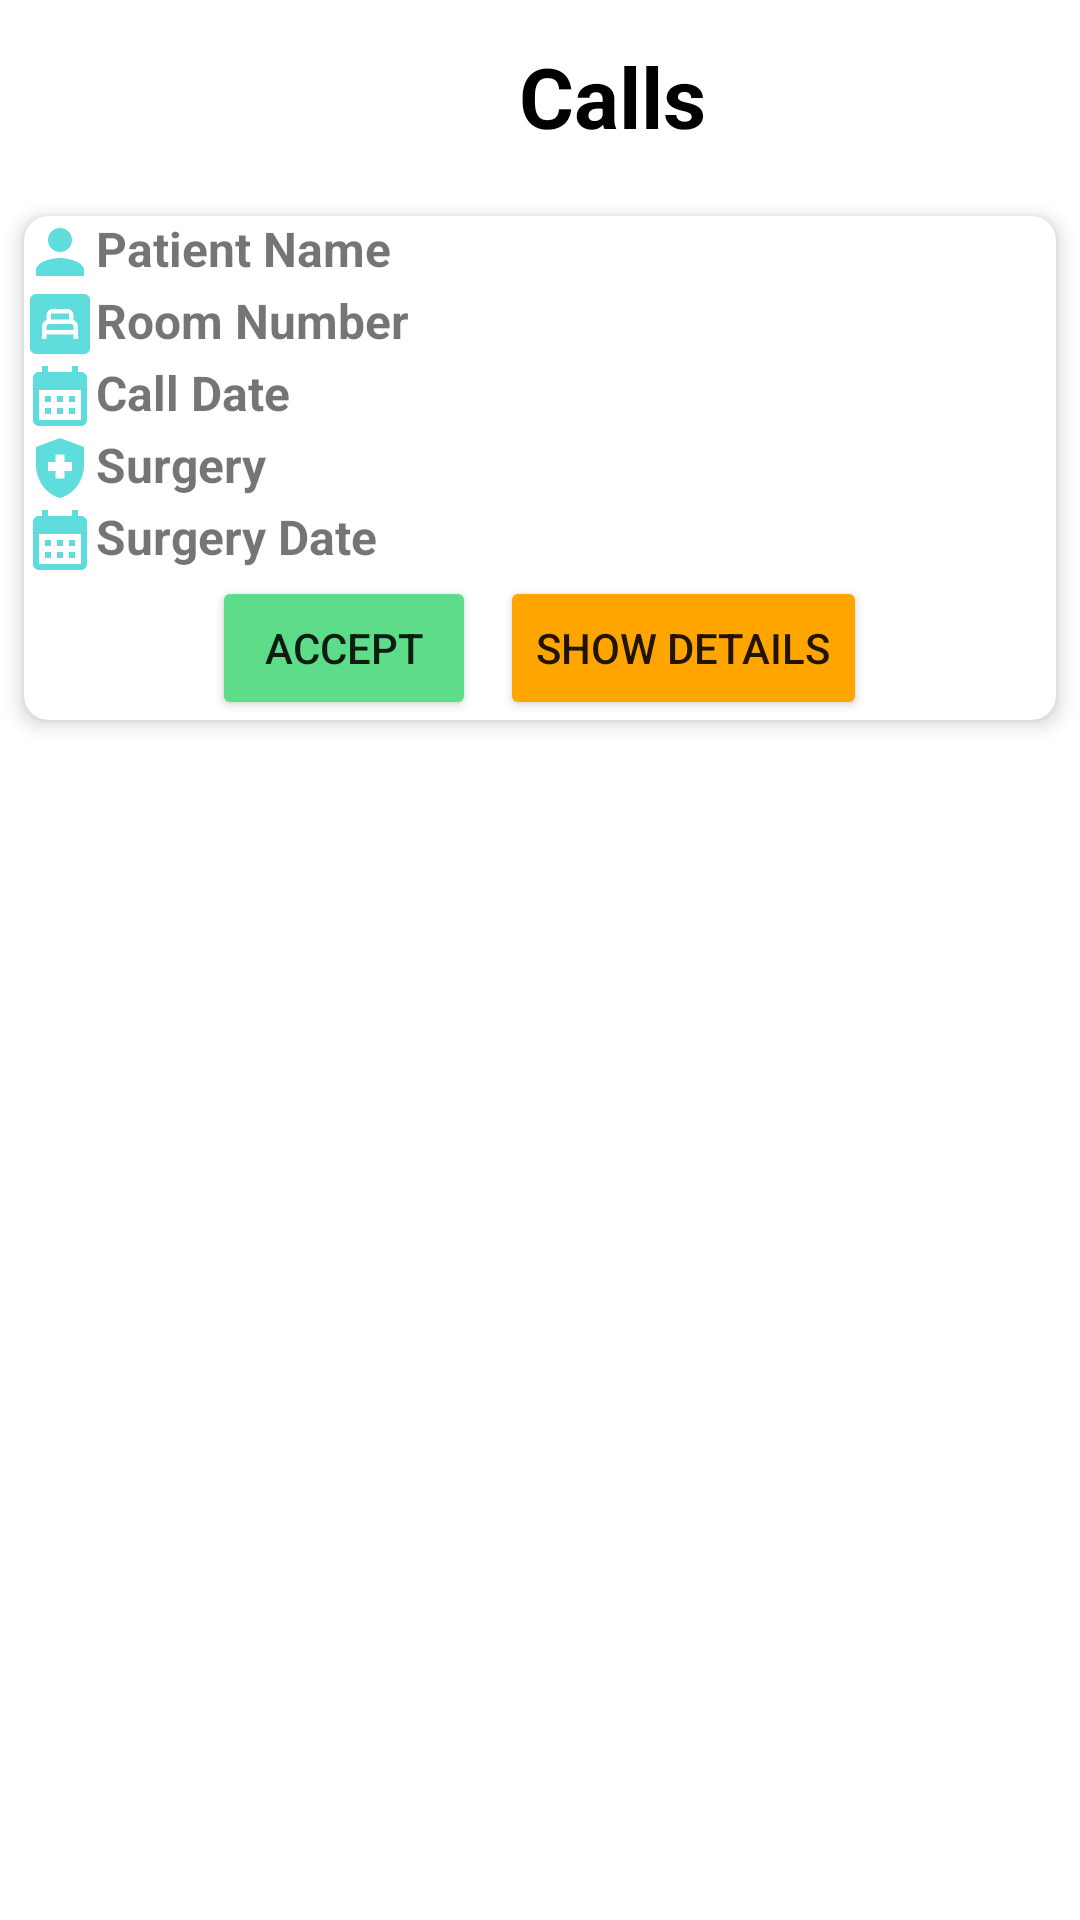

Layout XML and referenced resources for this Android screen:
<!-- AndroidManifest.xml: application theme Theme.Hospital -->
<!-- res/layout/fragment_nurse_calls.xml -->
<?xml version="1.0" encoding="utf-8"?>
<LinearLayout xmlns:android="http://schemas.android.com/apk/res/android"
    xmlns:app="http://schemas.android.com/apk/res-auto"
    xmlns:tools="http://schemas.android.com/tools"
    android:layout_width="match_parent"
    android:layout_height="match_parent"
    tools:context=".UI.nurse.NurseCalls"
    android:orientation="vertical">

    <LinearLayout
        android:layout_width="match_parent"
        android:layout_height="wrap_content"
        android:orientation="horizontal"
        android:gravity="center_vertical"
        android:padding="8dp">

        
        <ImageView
            android:id="@+id/image_back_arrow"
            android:layout_width="48dp"
            android:layout_height="48dp"
            android:src="@drawable/baseline_arrow_back_24"
            android:contentDescription="Back"
            android:padding="8dp"
            android:clickable="true"
            android:onClick="onBackPressed"/>

        
        <TextView
            android:layout_width="wrap_content"
            android:layout_height="wrap_content"
            android:layout_weight="1"
            android:text="Calls"
            android:textSize="28sp"
            android:textStyle="bold"
            android:textColor="@android:color/black"
            android:gravity="center"/>
    </LinearLayout>


    <androidx.cardview.widget.CardView
        android:layout_width="match_parent"
        android:layout_height="wrap_content"
        android:layout_margin="8dp"
        android:padding="16dp"
        android:layout_gravity="center"
        app:cardBackgroundColor="@android:color/white"
        app:cardStrokeColor="@android:color/darker_gray"
        app:cardCornerRadius="8dp"
        app:cardElevation="4dp">

        <LinearLayout
            android:layout_width="match_parent"
            android:layout_height="wrap_content"
            android:orientation="vertical">

            

            <LinearLayout
                android:layout_width="match_parent"
                android:layout_height="wrap_content"
                android:orientation="horizontal">

                <ImageView
                    android:layout_width="wrap_content"
                    android:layout_height="wrap_content"
                    android:src="@drawable/ic_person_24"
                    android:layout_gravity="center_vertical"
                    android:contentDescription="Patient Icon"
                    app:tint="@color/light_blue" />

                <TextView
                    android:id="@+id/text_patient_name"
                    android:layout_width="wrap_content"
                    android:layout_height="wrap_content"
                    android:text="Patient Name"
                    android:textSize="16sp"
                    android:textStyle="bold"/>
            </LinearLayout>

            

        <LinearLayout
            android:layout_width="match_parent"
            android:layout_height="wrap_content"
            android:orientation="horizontal">

            <ImageView
                android:layout_width="wrap_content"
                android:layout_height="wrap_content"
                android:src="@drawable/baseline_bedroom_child_24"
                android:layout_gravity="center_vertical"
                android:contentDescription="Patient Room Icon"
                app:tint="@color/light_blue" />

            <TextView
                android:id="@+id/text_room_number"
                android:layout_width="wrap_content"
                android:layout_height="wrap_content"
                android:text="Room Number"
                android:textSize="16sp"
                android:textStyle="bold"/>
        </LinearLayout>
            

        <LinearLayout
            android:layout_width="match_parent"
            android:layout_height="wrap_content"
            android:orientation="horizontal">

            <ImageView
                android:layout_width="wrap_content"
                android:layout_height="wrap_content"
                android:src="@drawable/baseline_calendar_month_24"
                android:layout_gravity="center_vertical"
                android:contentDescription="Call Date Icon"
                app:tint="@color/light_blue" />

            <TextView
                android:id="@+id/text_call_date"
                android:layout_width="wrap_content"
                android:layout_height="wrap_content"
                android:text="Call Date"
                android:textSize="16sp"
                android:textStyle="bold"/>
        </LinearLayout>
            

        <LinearLayout
            android:layout_width="match_parent"
            android:layout_height="wrap_content"
            android:orientation="horizontal">

            <ImageView
                android:layout_width="wrap_content"
                android:layout_height="wrap_content"
                android:src="@drawable/baseline_health_and_safety_24"
                android:layout_gravity="center_vertical"
                android:contentDescription="Surgey Name Icon"
                app:tint="@color/light_blue" />

            <TextView
                android:id="@+id/text_surgery_name"
                android:layout_width="wrap_content"
                android:layout_height="wrap_content"
                android:text="Surgery"
                android:textSize="16sp"
                android:textStyle="bold"/>
        </LinearLayout>
            
            <LinearLayout
                android:layout_width="match_parent"
                android:layout_height="wrap_content"
                android:orientation="horizontal">

                <ImageView
                    android:layout_width="wrap_content"
                    android:layout_height="wrap_content"
                    android:src="@drawable/baseline_calendar_month_24"
                    android:layout_gravity="center_vertical"
                    android:contentDescription="Call Date Icon"
                    app:tint="@color/light_blue" />
            <TextView
                android:id="@+id/text_surgery_date"
                android:layout_width="wrap_content"
                android:layout_height="wrap_content"
                android:text="Surgery Date"
                android:textSize="16sp"
                android:textStyle="bold"/>
        </LinearLayout>
            
            <LinearLayout
                android:layout_width="match_parent"
                android:layout_height="wrap_content"
                android:orientation="horizontal"
                android:gravity="center">

                <Button
                    android:id="@+id/button_accept"
                    android:layout_width="wrap_content"
                    android:layout_height="wrap_content"
                    android:text="Accept"
                    android:backgroundTint="@color/green"/>

                
                <Space
                    android:layout_width="8dp"
                    android:layout_height="match_parent"/>

                <Button
                    android:id="@+id/button_show_details"
                    android:layout_width="wrap_content"
                    android:layout_height="wrap_content"
                    android:text="Show Details"
                    android:backgroundTint="@color/orange_color"/>
            </LinearLayout>
        </LinearLayout>
    </androidx.cardview.widget.CardView>

</LinearLayout>
<!-- resources referenced by this layout -->
<resources>
  <color name="green">#5FDC89</color>
  <color name="light_blue">#5FDCDC</color>
  <color name="orange_color">#FFA500</color>
  <!-- drawable baseline_bedroom_child_24 (drawable) -->
  <vector android:height="24dp" android:tint="#79C9D9"
      android:viewportHeight="24" android:viewportWidth="24"
      android:width="24dp" xmlns:android="http://schemas.android.com/apk/res/android">
      <path android:fillColor="@android:color/white" android:pathData="M9,8.5h6v2h-6z"/>
      <path android:fillColor="@android:color/white" android:pathData="M15.64,12H8.37c-0.48,0 -0.87,0.39 -0.87,0.87h0.01V14h9v-1.13C16.51,12.39 16.12,12 15.64,12z"/>
      <path android:fillColor="@android:color/white" android:pathData="M20,2H4C2.9,2 2,2.9 2,4v16c0,1.1 0.9,2 2,2h16c1.1,0 2,-0.9 2,-2V4C22,2.9 21.1,2 20,2zM18,17h-1.5v-1.5h-9V17H6v-4.13c0,-1 0.62,-1.85 1.5,-2.2V9c0,-1.1 0.9,-2 2,-2h5c1.1,0 2,0.9 2,2v1.67c0.88,0.35 1.5,1.2 1.5,2.2V17z"/>
  </vector>
  <!-- drawable baseline_calendar_month_24 (drawable) -->
  <vector android:height="24dp" android:tint="#6200EE"
      android:viewportHeight="24" android:viewportWidth="24"
      android:width="24dp" xmlns:android="http://schemas.android.com/apk/res/android">
      <path android:fillColor="@android:color/white" android:pathData="M19,4h-1V2h-2v2H8V2H6v2H5C3.89,4 3.01,4.9 3.01,6L3,20c0,1.1 0.89,2 2,2h14c1.1,0 2,-0.9 2,-2V6C21,4.9 20.1,4 19,4zM19,20H5V10h14V20zM9,14H7v-2h2V14zM13,14h-2v-2h2V14zM17,14h-2v-2h2V14zM9,18H7v-2h2V18zM13,18h-2v-2h2V18zM17,18h-2v-2h2V18z"/>
  </vector>
  <!-- drawable baseline_health_and_safety_24 (drawable) -->
  <vector android:height="24dp" android:tint="#79C9D9"
      android:viewportHeight="24" android:viewportWidth="24"
      android:width="24dp" xmlns:android="http://schemas.android.com/apk/res/android">
      <path android:fillColor="@android:color/white" android:pathData="M10.5,13H8v-3h2.5V7.5h3V10H16v3h-2.5v2.5h-3V13zM12,2L4,5v6.09c0,5.05 3.41,9.76 8,10.91c4.59,-1.15 8,-5.86 8,-10.91V5L12,2z"/>
  </vector>
  <!-- drawable ic_person_24 (drawable-v24) -->
  <vector xmlns:android="http://schemas.android.com/apk/res/android"
      android:width="24dp"
      android:height="24dp"
      android:viewportWidth="24"
      android:viewportHeight="24"
      android:tint="@color/purple_500">
    <path
        android:fillColor="@color/light_blue"
        android:pathData="M12,12c2.21,0 4,-1.79 4,-4s-1.79,-4 -4,-4 -4,1.79 -4,4 1.79,4 4,4zM12,14c-2.67,0 -8,1.34 -8,4v2h16v-2c0,-2.66 -5.33,-4 -8,-4z"/>
  </vector>
  <style name="Theme.Hospital" parent="Theme.MaterialComponents.DayNight.NoActionBar">
          
          <item name="colorPrimary">@color/purple_500</item>
          <item name="colorPrimaryVariant">@color/purple_700</item>
          <item name="colorOnPrimary">@color/white</item>
          
          <item name="colorSecondary">@color/teal_200</item>
          <item name="colorSecondaryVariant">@color/teal_700</item>
          <item name="colorOnSecondary">@color/black</item>
          
          <item name="android:statusBarColor">@color/teal_200</item>
  
          <item name="android:windowLightStatusBar">true</item>
          
      </style>
  <color name="purple_500">#FF6200EE</color>
  <color name="purple_700">#FF3700B3</color>
  <color name="white">#FFFFFFFF</color>
  <color name="teal_200">#FF03DAC5</color>
  <color name="teal_700">#FF018786</color>
  <color name="black">#FF000000</color>
</resources>
